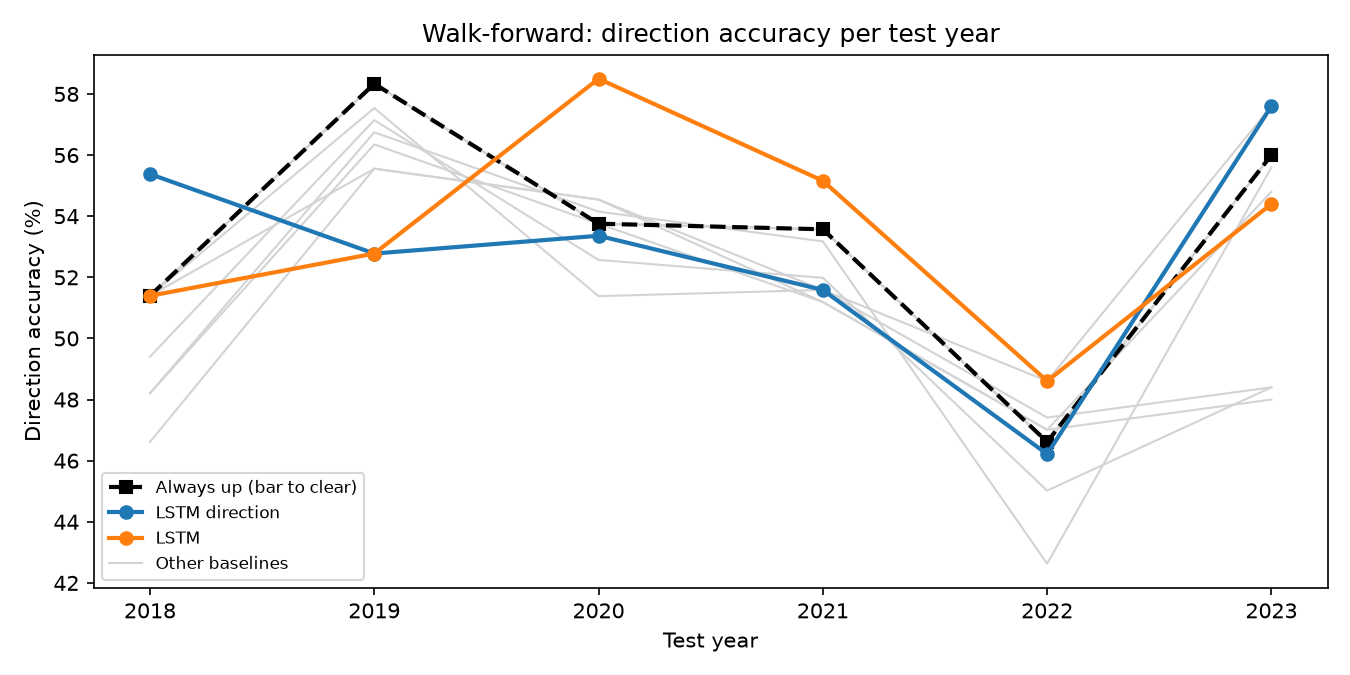

The data file committed next to this chart (first rows):
year, model, split, days, return_rmse, direction_accuracy, always_up_rate, var_order, balanced_accuracy, up_call_rate, actual_up_rate, auc, brier, brier_skill, log_loss
2018, Naive (return = 0), walk-forward 2018, 251, 0.01803, , 0.5139, , , , , , , , 
2018, Always up, walk-forward 2018, 251, , 0.5139, 0.5139, , , , , , , , 
2018, Training-average return, walk-forward 2018, 251, 0.01807, 0.5139, 0.5139, , , , , , , , 
2018, 30-day average return, walk-forward 2018, 251, 0.01819, 0.494, 0.5139, , , , , , , , 
2018, Linear regression, walk-forward 2018, 251, 0.01831, 0.5139, 0.5139, , , , , , , , 
2018, Logistic regression, walk-forward 2018, 251, , 0.4821, 0.5139, , , , , , , , 
2018, VAR, walk-forward 2018, 251, 0.01814, 0.5139, 0.5139, 8.0, , , , , , , 
2018, LSTM, walk-forward 2018, 251, 0.01808, 0.5139, 0.5139, , , , , , , , 
2018, Always up (training up-rate), walk-forward 2018, 251, , 0.5139, 0.5139, , 0.5, 1.0, 0.5139, 0.5, 0.2499, 0.0, 0.693
2018, Logistic regression (indicators), walk-forward 2018, 251, , 0.4821, 0.5139, , 0.4761, 0.7131, 0.5139, 0.4771, 0.253, -0.01237, 0.6993
2018, Logistic regression (30 returns), walk-forward 2018, 251, , 0.4661, 0.5139, , 0.4631, 0.6096, 0.5139, 0.4774, 0.2569, -0.02796, 0.7075
2018, LSTM direction, walk-forward 2018, 251, , 0.5538, 0.5139, , 0.5477, 0.7211, 0.5139, 0.5244, 0.2496, 0.001469, 0.6923
2019, Naive (return = 0), walk-forward 2019, 252, 0.01671, , 0.5833, , , , , , , , 
2019, Always up, walk-forward 2019, 252, , 0.5833, 0.5833, , , , , , , , 
2019, Training-average return, walk-forward 2019, 252, 0.01658, 0.5833, 0.5833, , , , , , , , 
2019, 30-day average return, walk-forward 2019, 252, 0.01689, 0.5714, 0.5833, , , , , , , , 
2019, Linear regression, walk-forward 2019, 252, 0.01652, 0.5754, 0.5833, , , , , , , , 
2019, Logistic regression, walk-forward 2019, 252, , 0.5635, 0.5833, , , , , , , , 
2019, VAR, walk-forward 2019, 252, 0.01666, 0.5556, 0.5833, 8.0, , , , , , , 
2019, LSTM, walk-forward 2019, 252, 0.01662, 0.5278, 0.5833, , , , , , , , 
2019, Always up (training up-rate), walk-forward 2019, 252, , 0.5833, 0.5833, , 0.5, 1.0, 0.5833, 0.5, 0.2465, 0.0, 0.6862
2019, Logistic regression (indicators), walk-forward 2019, 252, , 0.5675, 0.5833, , 0.5054, 0.873, 0.5833, 0.5085, 0.2458, 0.002758, 0.6848
2019, Logistic regression (30 returns), walk-forward 2019, 252, , 0.5556, 0.5833, , 0.5156, 0.7421, 0.5833, 0.5114, 0.2472, -0.00288, 0.6875
2019, LSTM direction, walk-forward 2019, 252, , 0.5278, 0.5833, , 0.5095, 0.6111, 0.5833, 0.5045, 0.2523, -0.02361, 0.6981
2020, Naive (return = 0), walk-forward 2020, 253, 0.02947, , 0.5375, , , , , , , , 
2020, Always up, walk-forward 2020, 253, , 0.5375, 0.5375, , , , , , , , 
2020, Training-average return, walk-forward 2020, 253, 0.02939, 0.5375, 0.5375, , , , , , , , 
2020, 30-day average return, walk-forward 2020, 253, 0.02983, 0.5257, 0.5375, , , , , , , , 
2020, Linear regression, walk-forward 2020, 253, 0.02957, 0.5138, 0.5375, , , , , , , , 
2020, Logistic regression, walk-forward 2020, 253, , 0.5375, 0.5375, , , , , , , , 
2020, VAR, walk-forward 2020, 253, 0.02906, 0.5455, 0.5375, 8.0, , , , , , , 
2020, LSTM, walk-forward 2020, 253, 0.02917, 0.585, 0.5375, , , , , , , , 
2020, Always up (training up-rate), walk-forward 2020, 253, , 0.5375, 0.5375, , 0.5, 1.0, 0.5375, 0.5, 0.2486, 0.0, 0.6904
2020, Logistic regression (indicators), walk-forward 2020, 253, , 0.5415, 0.5375, , 0.5162, 0.8379, 0.5375, 0.5142, 0.25, -0.00549, 0.6933
2020, Logistic regression (30 returns), walk-forward 2020, 253, , 0.5455, 0.5375, , 0.5318, 0.6838, 0.5375, 0.56, 0.2456, 0.01232, 0.6839
2020, LSTM direction, walk-forward 2020, 253, , 0.5336, 0.5375, , 0.5035, 0.9012, 0.5375, 0.4989, 0.2511, -0.009776, 0.6955
2021, Naive (return = 0), walk-forward 2021, 252, 0.01584, , 0.5357, , , , , , , , 
2021, Always up, walk-forward 2021, 252, , 0.5357, 0.5357, , , , , , , , 
2021, Training-average return, walk-forward 2021, 252, 0.01577, 0.5357, 0.5357, , , , , , , , 
2021, 30-day average return, walk-forward 2021, 252, 0.01611, 0.5198, 0.5357, , , , , , , , 
2021, Linear regression, walk-forward 2021, 252, 0.01631, 0.5159, 0.5357, , , , , , , , 
2021, Logistic regression, walk-forward 2021, 252, , 0.5119, 0.5357, , , , , , , , 
2021, VAR, walk-forward 2021, 252, 0.01593, 0.5119, 0.5357, 9.0, , , , , , , 
2021, LSTM, walk-forward 2021, 252, 0.01572, 0.5516, 0.5357, , , , , , , , 
2021, Always up (training up-rate), walk-forward 2021, 252, , 0.5357, 0.5357, , 0.5, 1.0, 0.5357, 0.5, 0.2487, 0.0, 0.6906
2021, Logistic regression (indicators), walk-forward 2021, 252, , 0.5317, 0.5357, , 0.5037, 0.8929, 0.5357, 0.5026, 0.2487, 7.383965073537446e-05, 0.6906
2021, Logistic regression (30 returns), walk-forward 2021, 252, , 0.5159, 0.5357, , 0.4997, 0.7262, 0.5357, 0.4719, 0.254, -0.02106, 0.7014
2021, LSTM direction, walk-forward 2021, 252, , 0.5159, 0.5357, , 0.49, 0.8611, 0.5357, 0.5331, 0.2483, 0.001703, 0.6898
2022, Naive (return = 0), walk-forward 2022, 251, 0.02253, , 0.4661, , , , , , , , 
2022, Always up, walk-forward 2022, 251, , 0.4661, 0.4661, , , , , , , , 
2022, Training-average return, walk-forward 2022, 251, 0.02263, 0.4661, 0.4661, , , , , , , , 
2022, 30-day average return, walk-forward 2022, 251, 0.02293, 0.4502, 0.4661, , , , , , , , 
2022, Linear regression, walk-forward 2022, 251, 0.02263, 0.4861, 0.4661, , , , , , , , 
2022, Logistic regression, walk-forward 2022, 251, , 0.4701, 0.4661, , , , , , , , 
2022, VAR, walk-forward 2022, 251, 0.02264, 0.4701, 0.4661, 10.0, , , , , , , 
2022, LSTM, walk-forward 2022, 251, 0.02245, 0.4861, 0.4661, , , , , , , , 
2022, Always up (training up-rate), walk-forward 2022, 251, , 0.4661, 0.4661, , 0.5, 1.0, 0.4661, 0.5, 0.2531, 0.0, 0.6994
2022, Logistic regression (indicators), walk-forward 2022, 251, , 0.4263, 0.4661, , 0.4405, 0.7131, 0.4661, 0.4454, 0.2561, -0.01172, 0.7054
2022, Logistic regression (30 returns), walk-forward 2022, 251, , 0.4741, 0.4661, , 0.4841, 0.6494, 0.4661, 0.4869, 0.2579, -0.01868, 0.7092
2022, LSTM direction, walk-forward 2022, 251, , 0.4622, 0.4661, , 0.4757, 0.7012, 0.4661, 0.4978, 0.2527, 0.001858, 0.6985
... 12 more rows
